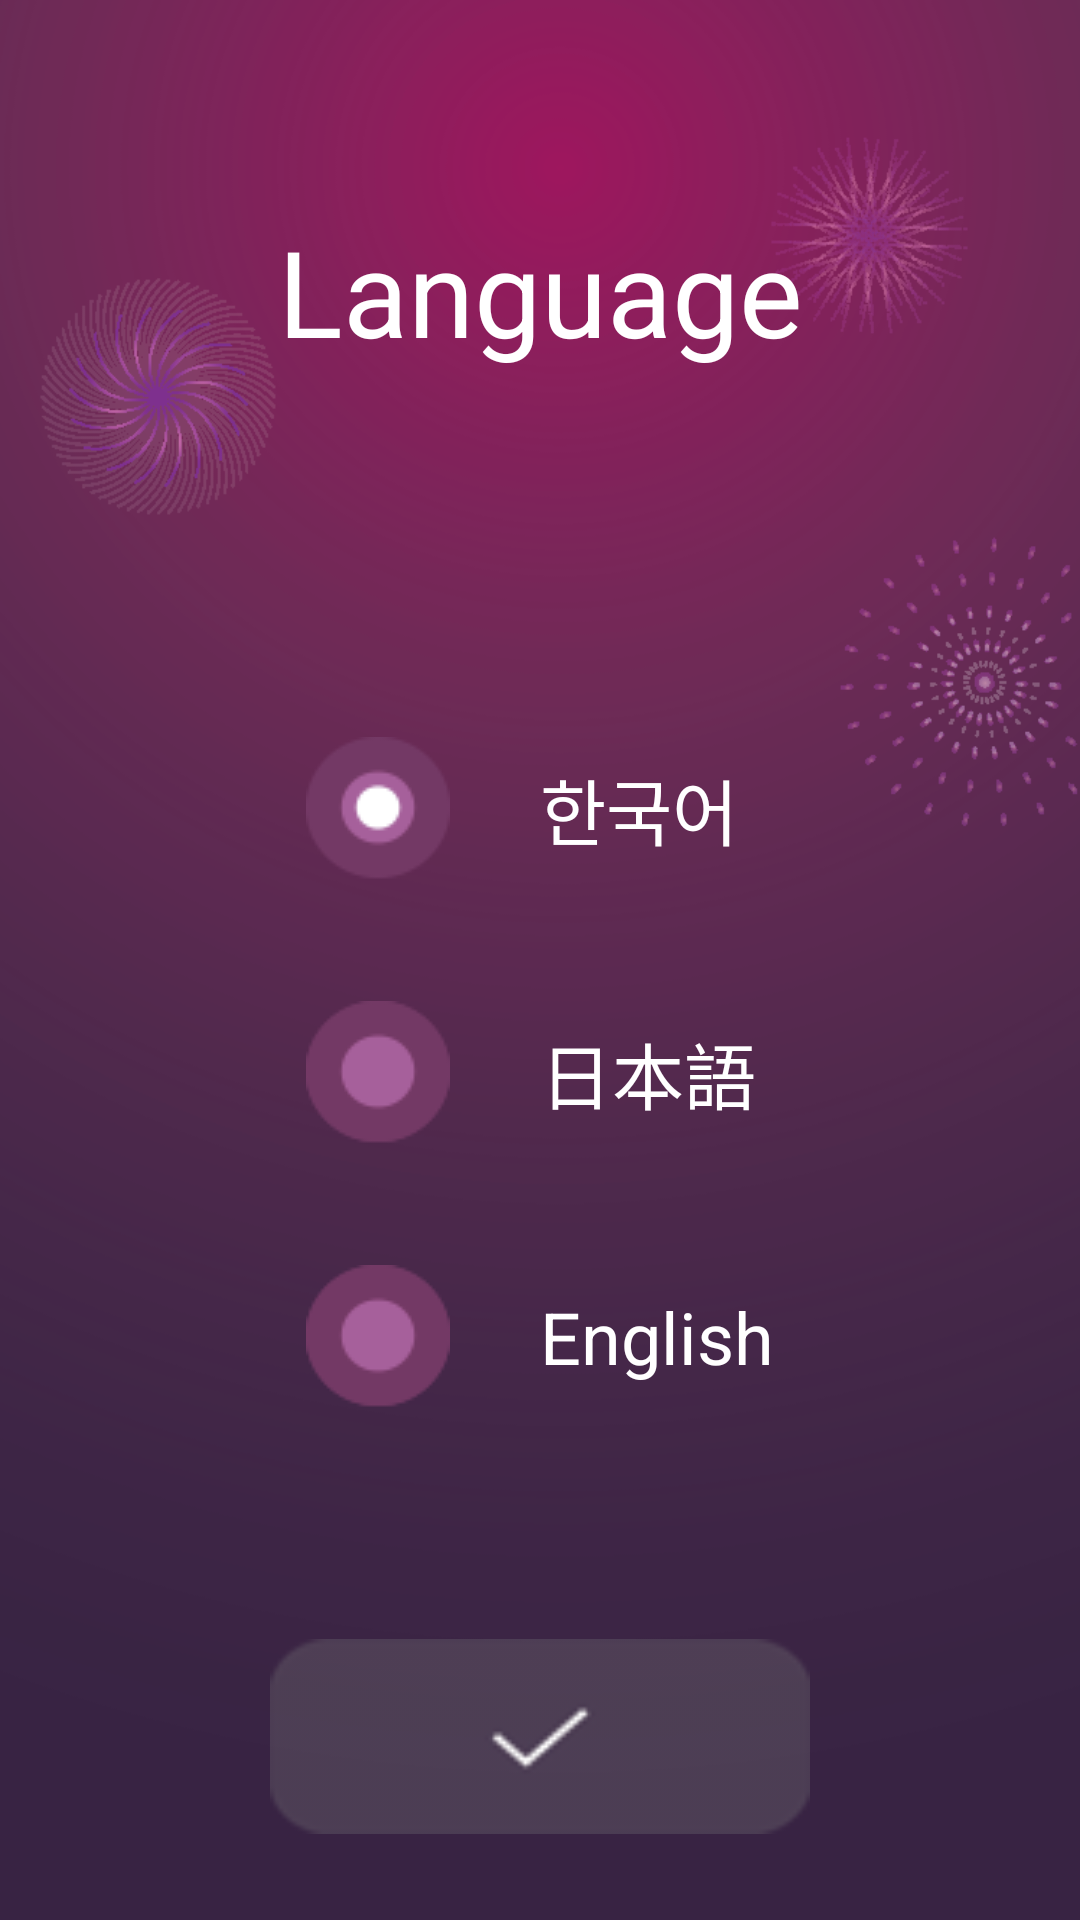

Layout XML and referenced resources for this Android screen:
<!-- AndroidManifest.xml: application theme AppTheme -->
<!-- res/layout/activity_language.xml -->
<?xml version="1.0" encoding="utf-8"?>
<FrameLayout
    xmlns:android="http://schemas.android.com/apk/res/android"
    xmlns:app="http://schemas.android.com/apk/res-auto"
    xmlns:tools="http://schemas.android.com/tools"
    android:layout_width="match_parent"
    android:layout_height="match_parent"
    android:background="@drawable/language_background">

    <ImageView
        android:layout_width="match_parent"
        android:layout_height="match_parent"
        android:scaleType="fitXY"
        android:id="@+id/language_background" />

    <android.support.constraint.ConstraintLayout
    android:id="@+id/activity_language"
    android:layout_width="match_parent"
    android:layout_height="match_parent"
    tools:context="fuzzle.Fireworksfestival.Language">

    <TextView
        android:text="Language"
        android:layout_width="wrap_content"
        android:layout_height="wrap_content"
        android:id="@+id/textView2"
        android:textColor="#FFFFFF"
        android:textSize="40sp"
        android:layout_alignParentTop="true"
        android:layout_centerHorizontal="true"
        app:layout_constraintRight_toRightOf="parent"
        app:layout_constraintLeft_toLeftOf="parent"
        app:layout_constraintTop_toTopOf="parent"
        app:layout_constraintBottom_toBottomOf="parent"
        app:layout_constraintVertical_bias="0.120000005" />

    <Button
        android:id="@+id/language_btn"
        android:background="@drawable/language_button"
        android:layout_alignParentBottom="true"
        android:layout_centerHorizontal="true"
        android:layout_width="180dp"
        android:layout_height="65dp"
        app:layout_constraintRight_toRightOf="parent"
        app:layout_constraintLeft_toLeftOf="parent"
        app:layout_constraintBottom_toBottomOf="parent"
        app:layout_constraintTop_toTopOf="parent"
        app:layout_constraintVertical_bias="0.95" />

    <RadioGroup
        android:layout_width="wrap_content"
        android:layout_height="wrap_content"
        android:id="@+id/radiogroup"
        android:layout_gravity="center"
        android:gravity="center"
        android:layout_above="@+id/language_btn"
        android:layout_centerHorizontal="true"
        app:layout_constraintBottom_toBottomOf="parent"
        app:layout_constraintRight_toRightOf="parent"
        app:layout_constraintLeft_toLeftOf="parent"
        app:layout_constraintTop_toTopOf="parent"
        app:layout_constraintVertical_bias="0.6">

        <RadioButton
            android:text="     한국어"
            android:layout_width="wrap_content"
            android:layout_height="wrap_content"
            android:id="@+id/korea"
            android:button="@drawable/language_radio_button"
            android:layout_marginBottom="20dp"
            android:layout_marginTop="20dp"
            android:textSize="24sp"
            android:textColor="#ffffff"
            android:textColorLink="?attr/colorBackgroundFloating"
            android:layout_gravity="left|right"
            android:checked="true" />

        <RadioButton
            android:layout_width="wrap_content"
            android:layout_height="wrap_content"
            android:id="@+id/japan"
            android:layout_marginBottom="20dp"
            android:layout_marginTop="20dp"
            android:textSize="24sp"
            android:textColor="#ffffff"
            android:textColorLink="?attr/colorBackgroundFloating"
            android:button="@drawable/language_radio_button"
            android:layout_gravity="left|right"
            android:text="     日本語" />

        <RadioButton
            android:text="     English"
            android:layout_width="wrap_content"
            android:layout_height="wrap_content"
            android:id="@+id/english"
            android:layout_marginBottom="20dp"
            android:layout_marginTop="20dp"
            android:textSize="24sp"
            android:textColor="#ffffff"
            android:textColorLink="?attr/colorBackgroundFloating"
            android:button="@drawable/language_radio_button"
            android:layout_gravity="left|right" />

    </RadioGroup>

</android.support.constraint.ConstraintLayout>
</FrameLayout>
<!-- resources referenced by this layout -->
<resources>
  <!-- drawable language_background: png bitmap (drawable, 99483 bytes) -->
  <!-- drawable language_button: png bitmap (drawable, 4235 bytes) -->
  <!-- drawable language_radio_button (drawable) -->
  <?xml version="1.0" encoding="utf-8"?>
  <selector xmlns:android="http://schemas.android.com/apk/res/android">
      <item android:state_checked="true" android:drawable="@drawable/language_select" />
      <item android:state_focused="true" android:drawable="@drawable/language_select" />
      <item android:drawable="@drawable/language_notselect" />
  </selector>
  <style name="AppTheme" parent="Theme.AppCompat.DayNight.NoActionBar">
          
          <item name="colorPrimary">@color/colorPrimary</item>
          <item name="colorPrimaryDark">@color/colorPrimaryDark</item>
          <item name="colorAccent">@color/colorAccent</item>
          
          <item name="android:windowFullscreen">true</item>
      </style>
  <!-- drawable language_select: png bitmap (drawable, 2237 bytes) -->
  <!-- drawable language_notselect: png bitmap (drawable, 1895 bytes) -->
  <!-- not gathered from this repository: default colours our renderer supplied (Android Studio template values) -->
  <color name="colorPrimary">#FF6200EE</color>
  <color name="colorPrimaryDark">#FF3700B3</color>
  <color name="colorAccent">#FF03DAC5</color>
</resources>
